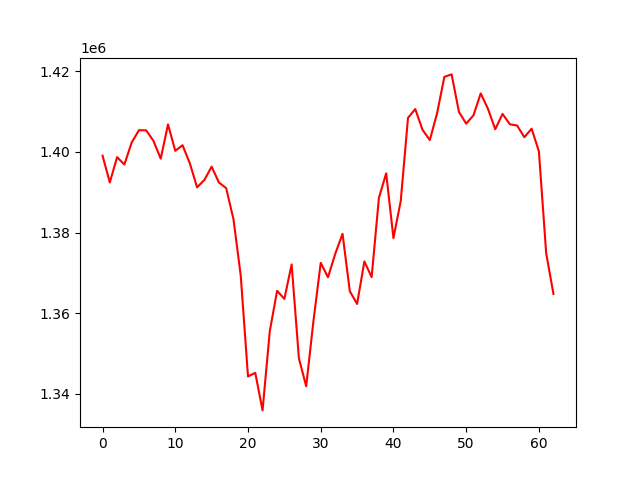

The file beside this chart, header and first rows:
, 0
0, 1399083
1, 1392439
2, 1398720
3, 1396880
4, 1402322
5, 1405406
6, 1405372
7, 1402754
8, 1398334
9, 1406849
10, 1400284
11, 1401682
12, 1397196
13, 1391224
14, 1393049
15, 1396356
16, 1392419
17, 1391022
18, 1383333
19, 1369320
20, 1344284
21, 1345166
22, 1335840
23, 1355542
24, 1365527
25, 1363523
26, 1372076
27, 1348757
28, 1341833
29, 1358043
30, 1372474
31, 1368901
32, 1374748
33, 1379686
34, 1365425
35, 1362267
36, 1372827
37, 1368927
38, 1388590
39, 1394714
40, 1378608
41, 1387822
42, 1408461
43, 1410658
44, 1405490
45, 1402956
46, 1409618
47, 1418654
48, 1419263
49, 1409963
50, 1407035
51, 1409097
52, 1414543
53, 1410692
54, 1405649
55, 1409458
56, 1406887
57, 1406570
58, 1403668
59, 1405784
... 3 more rows
